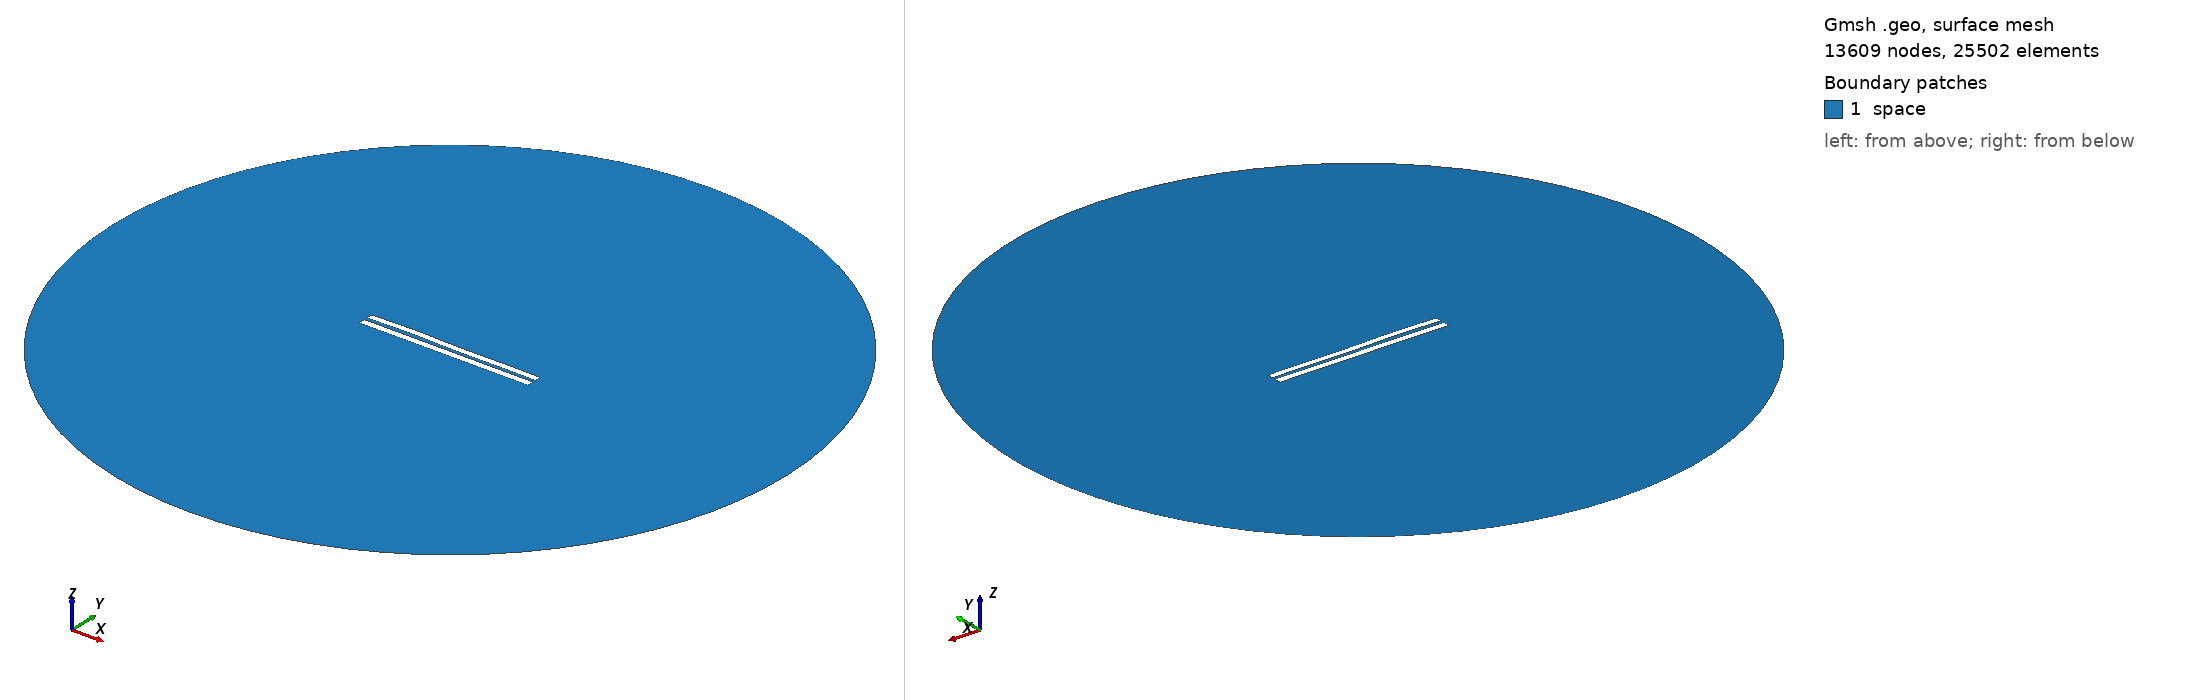

Gmsh geometry script, surface-meshed: 13609 nodes, 25502 surface elements. Boundary patches (legend numbers): 1 space. Left view from above one corner, right view from below the opposite corner. Legend entries are the model's physical surfaces. The drawing asked Gmsh for element sizes between 1% and 20% of the model's largest extent; the script's own settings can give other sizes.

=== 4600.geo (drawn) ===
//---------------------------------------
// Geometry kernel
//---------------------------------------

SetFactory("OpenCASCADE");



//---------------------------------------
// Parameters of the geometry
//---------------------------------------

// Overetch of the upper plate
overetch = 0.125;

// Distance between the plates
distance = 2.0;

// Discretization over the x axis (for the deformation)
nx = 50; 

// Length of the plate
L = 100 - overetch; 

// Number of modes
n = 4; 

// 1st mode coefficient
coeff(1) = -0.075;
beta(1) = 0.596864 * 3.1415926535 / L;

// 2nd mode coefficient
coeff(2) = 0.07499999999999998;
beta(2) = 1.49418 * 3.1415926535 / L;

// 3rd mode coefficient
coeff(3) = 0.15;
beta(3) = 2.50025 * 3.1415926535 / L;

// 4th mode coefficient
coeff(4) = 0.15;
beta(4) = 3.49999 * 3.1415926535 / L;



//---------------------------------------
// Upper plate (deformed rectangle)
//---------------------------------------

// Coordiantes of the upper plate
xmin = -50;
xmax = 50 - overetch;

// Height of the upper plate
yheight = 4 - 2 * overetch;

// Indexes of the points
UpperID[] = {};
LowerID[] = {};
LeftID[] = {};
RightID[] = {};

// Point index
p = 1;

// Horizontal edges
For i In {1:nx}
    x = xmin + (i-1)*(xmax - xmin)/(nx-1);

    y_bottom = distance / 2 + overetch;
    For j In {1:n}
        C = (Cosh(beta(j)*L) + Cos(beta(j)*L)) / (Sinh(beta(j)*L) + Sin(beta(j)*L));
        y_bottom  = y_bottom + coeff(j) * (Cosh(beta(j)*(x+50)) - Cos(beta(j)*(x+50)) - C * (Sinh(beta(j)*(x+50)) - Sin(beta(j)*(x+50))));
    EndFor

    y_top = y_bottom + yheight;

    Point(p) = {x, y_top, 0, 1.0};
    UpperID[i] = p;
    p = p + 1;

    Point(p) = {x, y_bottom, 0, 1.0};
    LowerID[i] = p;
    p = p + 1;
EndFor

// Create point lists
UpperPts[] = {}; LowerPts[] = {};
For i In {1:nx}
  UpperPts[] += {UpperID[i]};
  LowerPts[] += {LowerID[i]};
EndFor

// Build splines
Spline(1) = {UpperPts[]};
Spline(2) = {LowerPts[]};
Line(3) = {LowerPts[nx-1], UpperPts[nx-1]};
Line(4) = {LowerPts[0], UpperPts[0]};

// Build the plane surface
Curve Loop(1) = {2, 3, -1, -4};
Plane Surface(1) = {1};



//---------------------------------------
// Lower plate (rectangle)
//---------------------------------------

// Vertices
Point(1001) = {-50, -1, 0, 1.0};
Point(1002) = { 50, -1, 0, 1.0};
Point(1003) = { 50,  -5, 0, 1.0};
Point(1004) = {-50,  -5, 0, 1.0};

// Edges
Line(5) = {1001, 1002};
Line(6) = {1002, 1003};
Line(7) = {1003, 1004};
Line(8) = {1004, 1001};

// Plane surface
Line Loop(2) = {5, 6, 7, 8};
Plane Surface(2) = {2}; 



//---------------------------------------
// Outer (fictious) boundary
//---------------------------------------

// Points
Point(1005) = {0, 0, 0};       // Center
Point(1006) = {200, 0, 0};     // Start point
Point(1007) = {0, 200, 0};     // 90 degrees
Point(1008) = {-200, 0, 0};    // 180 degrees
Point(1009) = {0, -200, 0};    // 270 degrees

// Circle arcs (each needs start, center, end)
Circle(9) = {1006, 1005, 1007};
Circle(10) = {1007, 1005, 1008};
Circle(11) = {1008, 1005, 1009};
Circle(12) = {1009, 1005, 1006};

// Plane surface for the entire domain
Curve Loop(3) = {9, 10, 11, 12};
Surface(3) = {3};

// Subtract the plates from the whole domain to obtain the actual domain where we want to solve the equations
BooleanDifference{ Surface{3}; Delete; }{ Surface{1}; Surface{2}; Delete; }




//---------------------------------------
// Transfinite Lines/Curves
//---------------------------------------

// Set the number of points on the boundaries
r = 7;

// Plates
Transfinite Curve {1, 2} = 50*r Using Progression 1;
Transfinite Curve {3, 4} = 2*r Using Progression 1;
Transfinite Line {5, 7} = 50*r Using Progression 1;
Transfinite Line {6, 8} = 2*r Using Progression 1;

// Outer boundary
Transfinite Line {9, 10, 11, 12} = 20 Using Progression 1;



//---------------------------------------
// Physical groups
//---------------------------------------                

// Physical curves (boundaries)
Physical Line("force_segment", 10) = {2};
Physical Line("upper_plate", 11) = {1, 3, 4};
Physical Line("lower_plate", 12) = {5, 6, 7, 8};
Physical Line("boundary", 20) = {9, 10, 11, 12};

// Physical Surfaces
Physical Surface("space", 30) = {3};



//---------------------------------------
// 6. Generate the Mesh
//---------------------------------------

// 2D mesh generation
Mesh 2;
